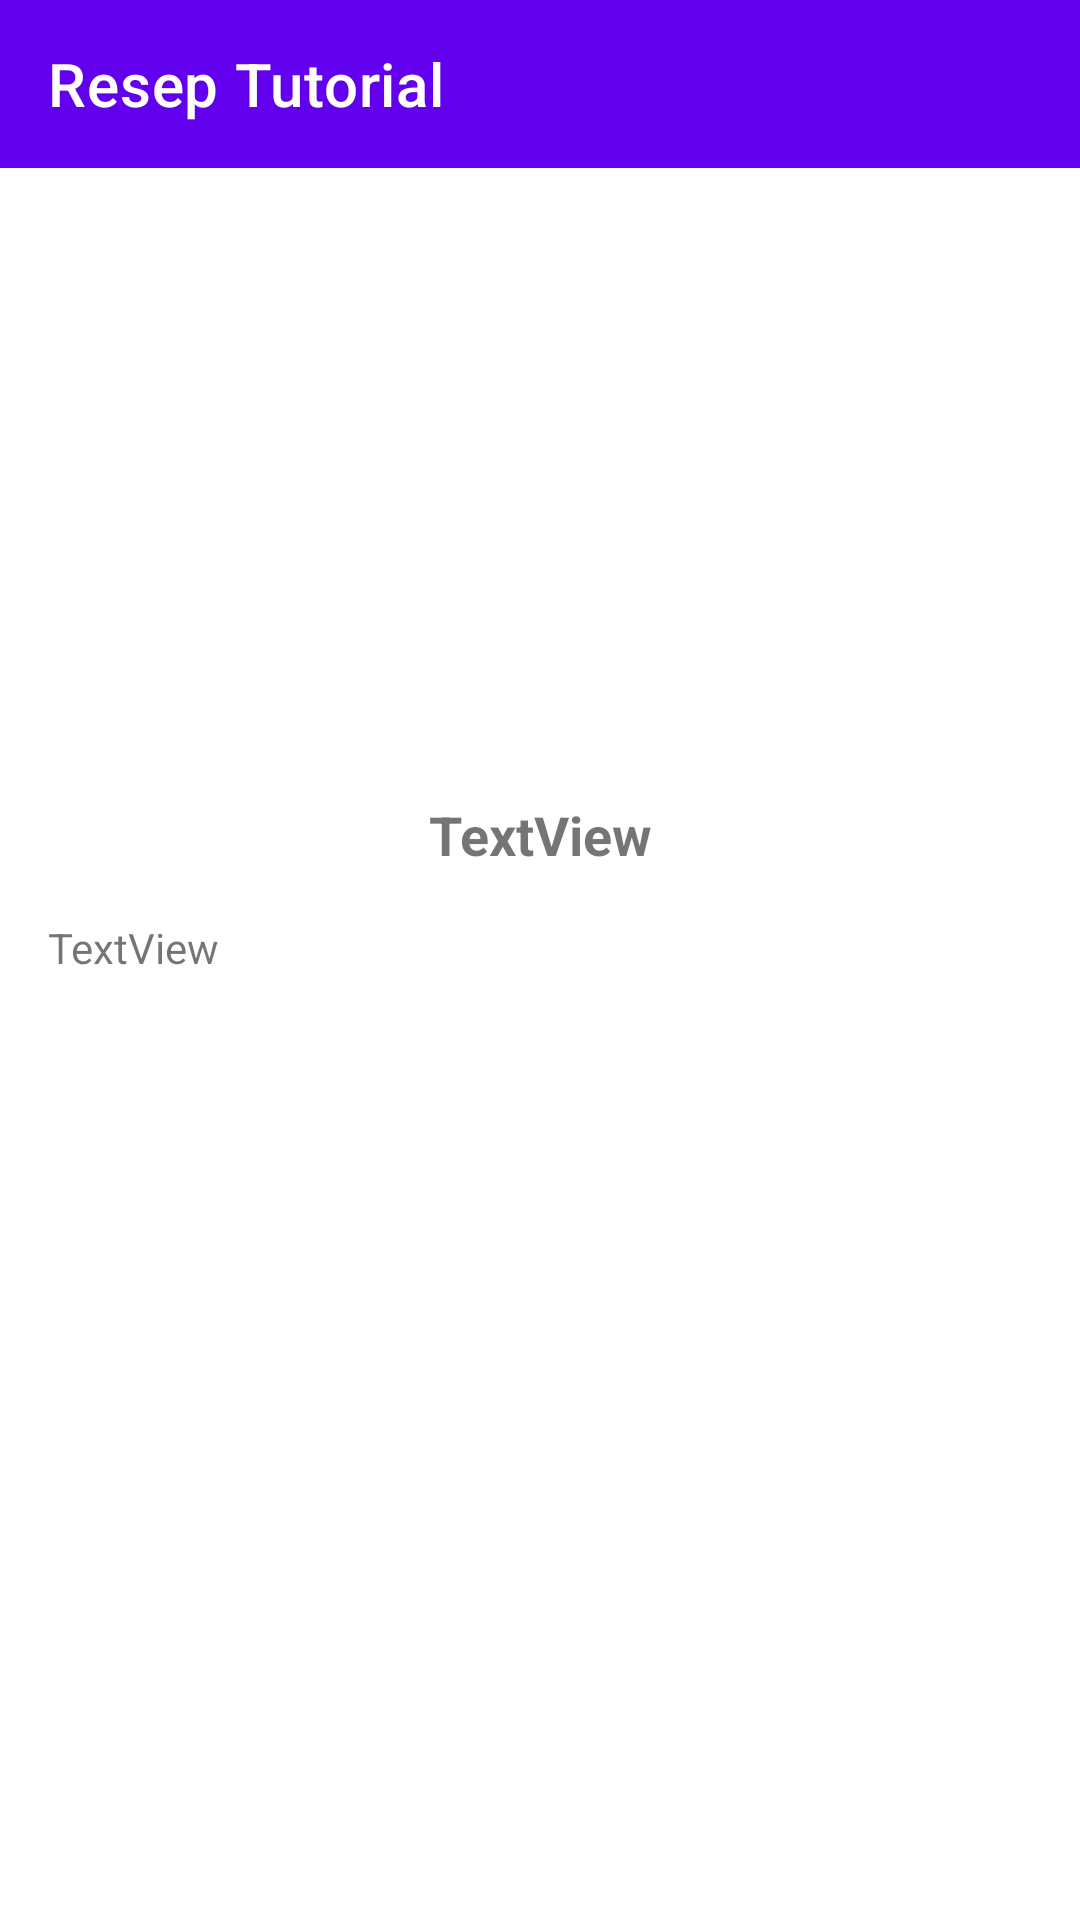

Layout XML and referenced resources for this Android screen:
<!-- AndroidManifest.xml: application theme Theme.UTS_Mobile -->
<!-- res/layout/activity_detail_makanan.xml -->
<?xml version="1.0" encoding="utf-8"?>
<androidx.constraintlayout.widget.ConstraintLayout
    xmlns:android="http://schemas.android.com/apk/res/android"
    xmlns:app="http://schemas.android.com/apk/res-auto"
    xmlns:tools="http://schemas.android.com/tools"
    android:layout_width="match_parent"
    android:layout_height="match_parent">

    <androidx.appcompat.widget.Toolbar
        android:id="@+id/toolbar"
        android:layout_width="match_parent"
        android:layout_height="?attr/actionBarSize"
        android:background="?attr/colorPrimary"
        app:popupTheme="@style/ThemeOverlay.AppCompat.Light"
        app:title="@string/title"
        app:titleTextColor="@android:color/white"
        app:layout_constraintTop_toTopOf="parent" />

    <ScrollView
        android:layout_width="match_parent"
        android:layout_height="match_parent"
        android:fillViewport="true"
        app:layout_constraintTop_toBottomOf="@id/toolbar">

        <androidx.constraintlayout.widget.ConstraintLayout
            android:layout_width="match_parent"
            android:layout_height="wrap_content">

            <ImageView
                android:id="@+id/dt_item_foto"
                android:layout_width="match_parent"
                android:layout_height="250dp"
                android:scaleType="centerCrop"
                app:layout_constraintEnd_toEndOf="parent"
                app:layout_constraintHorizontal_bias="0.0"
                app:layout_constraintStart_toStartOf="parent"
                tools:layout_editor_absoluteY="1dp"
                tools:srcCompat="@drawable/kopi_tubruk"
                tools:ignore="MissingConstraints" />

            <TextView
                android:id="@+id/dt_item_name"
                android:layout_width="wrap_content"
                android:layout_height="wrap_content"
                android:layout_marginTop="16dp"
                android:text="TextView"
                android:textSize="18sp"
                android:textStyle="bold"
                app:layout_constraintEnd_toEndOf="parent"
                app:layout_constraintStart_toStartOf="parent"
                app:layout_constraintTop_toBottomOf="@+id/dt_item_foto" />

            <TextView
                android:id="@+id/dt_item_detail"
                android:layout_width="0dp"
                android:layout_height="wrap_content"
                android:layout_marginStart="16dp"
                android:layout_marginTop="16dp"
                android:layout_marginEnd="16dp"
                android:text="TextView"
                app:layout_constraintEnd_toEndOf="parent"
                app:layout_constraintHorizontal_bias="0.11"
                app:layout_constraintStart_toStartOf="parent"
                app:layout_constraintTop_toBottomOf="@+id/dt_item_name" />

        </androidx.constraintlayout.widget.ConstraintLayout>

    </ScrollView>

</androidx.constraintlayout.widget.ConstraintLayout>
<!-- resources referenced by this layout -->
<resources>
  <!-- drawable kopi_tubruk: jpg bitmap (drawable-nodpi, 40516 bytes) -->
  <string name="title">Resep Tutorial</string>
  <style name="Theme.UTS_Mobile" parent="Theme.MaterialComponents.DayNight.DarkActionBar">
          
          <item name="colorPrimary">@color/purple_500</item>
          <item name="colorPrimaryVariant">@color/purple_700</item>
          <item name="colorOnPrimary">@color/white</item>
          
          <item name="colorSecondary">@color/teal_200</item>
          <item name="colorSecondaryVariant">@color/teal_700</item>
          <item name="colorOnSecondary">@color/black</item>
          
          <item name="android:statusBarColor">?attr/colorPrimaryVariant</item>
          
      </style>
  <color name="purple_500">#FF6200EE</color>
  <color name="purple_700">#FF3700B3</color>
  <color name="white">#FFFFFFFF</color>
  <color name="teal_200">#FF03DAC5</color>
  <color name="teal_700">#FF018786</color>
  <color name="black">#FF000000</color>
</resources>
